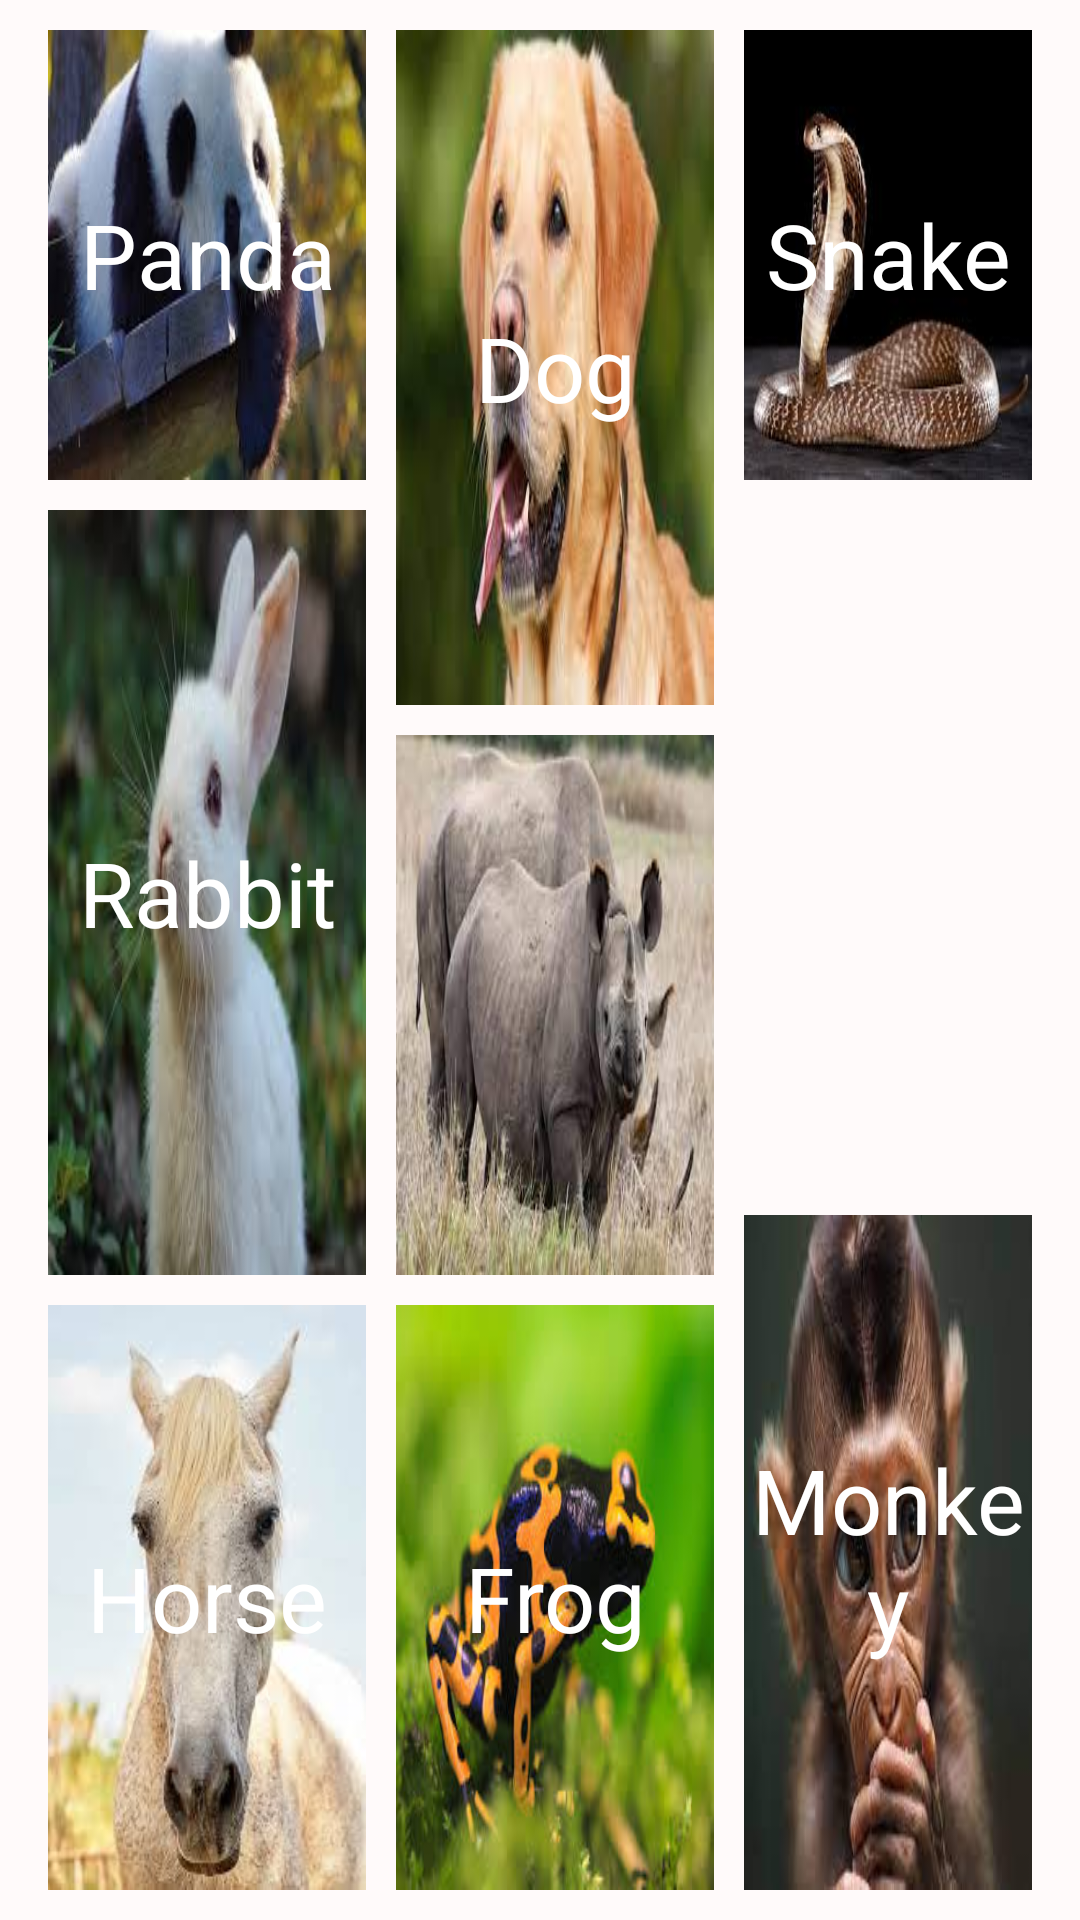

Reconstruct the res/layout file that produces this screen, plus the resources it refers to.
<!-- AndroidManifest.xml: application theme Theme.Location -->
<!-- res/layout/activity_demo.xml -->
<?xml version="1.0" encoding="utf-8"?>
<LinearLayout xmlns:android="http://schemas.android.com/apk/res/android"
    xmlns:tools="http://schemas.android.com/tools"
    android:layout_width="match_parent"
    android:layout_height="match_parent"
    android:layout_weight="3"
    android:background="#FFFAFA"
    android:orientation="horizontal"
    tools:context=".DemoActivity">

    <LinearLayout
        android:layout_width="0dp"
        android:layout_height="match_parent"
        android:layout_marginStart="16dp"
        android:layout_weight="1"
        android:orientation="vertical"
        android:weightSum="4">
        <TextView
            android:layout_width="match_parent"
            android:layout_height="0dp"
            android:layout_marginTop="10dp"
            android:layout_weight="1"
            android:text="Panda"
            android:textSize="30dp"
            android:gravity="center"
            android:textColor="@color/white"
            android:background="@drawable/img_5" />

        <TextView
            android:layout_width="match_parent"
            android:layout_height="0dp"
            android:layout_marginTop="10dp"
            android:text="Rabbit"
            android:gravity="center"
            android:textColor="@color/white"
            android:textSize="30dp"
            android:layout_weight="1.7"
            android:background="@drawable/img_7"
            tools:ignore="Suspicious0dp" />

        <TextView
            android:layout_width="match_parent"
            android:layout_height="0dp"
            android:layout_marginTop="10dp"
            android:text="Horse"
            android:textColor="@color/white"
            android:textSize="30dp"
            android:gravity="center"
            android:layout_marginBottom="10dp"
            android:layout_weight="1.3"
            android:background="@drawable/img_8" />
    </LinearLayout>

    <LinearLayout
        android:layout_width="0dp"
        android:layout_height="match_parent"
        android:layout_marginStart="10dp"
        android:layout_marginTop="10dp"
        android:layout_weight="1"
        android:orientation="vertical"
        android:weightSum="4">

        <TextView
            android:layout_width="match_parent"
            android:layout_height="0dp"
            android:layout_weight="1.5"
            android:text="Dog"
            android:textSize="30dp"
            android:gravity="center"
            android:textColor="@color/white"
            android:background="@drawable/img_3" />

        <TextView
            android:layout_width="match_parent"
            android:layout_height="0dp"
            android:layout_marginTop="10dp"
            android:layout_weight="1.2"
            android:background="@drawable/img_4"
            tools:ignore="Suspicious0dp" />

        <TextView
            android:layout_width="match_parent"
            android:layout_height="0dp"
            android:layout_marginTop="10dp"
            android:layout_marginBottom="10dp"
            android:layout_weight="1.3"
            android:text="Frog"
            android:textSize="30dp"
            android:textColor="@color/white"
            android:gravity="center"
            android:background="@drawable/img_9" />

    </LinearLayout>

    <LinearLayout
        android:layout_width="0dp"
        android:layout_height="match_parent"
        android:layout_weight="1"
        android:weightSum="4"
        android:layout_marginEnd="16dp"
        android:orientation="vertical">

        <TextView
            android:layout_width="match_parent"
            android:layout_height="0dp"
            android:layout_marginStart="10dp"
            android:layout_marginTop="10dp"
            android:layout_weight="1"
            android:text="Snake"
            android:textColor="@color/white"
            android:textSize="30dp"
            android:gravity="center"
            android:background="@drawable/img_2" />

        <TextView
            android:layout_width="match_parent"
            android:layout_height="0dp"
            android:layout_weight="1.5"
            android:background="@drawable/img"
            android:layout_marginStart="10dp"
            android:layout_marginTop="10dp"
            tools:ignore="Suspicious0dp" />
        <TextView
            android:layout_width="match_parent"
            android:layout_height="0dp"
            android:layout_weight="1.5"
            android:background="@drawable/img_1"
            android:layout_marginStart="10dp"
            android:layout_marginBottom="10dp"
            android:textSize="30dp"
            android:text="Monkey"
            android:textColor="@color/white"
            android:gravity="center"
            android:layout_marginTop="10dp"
            tools:ignore="Suspicious0dp" />
    </LinearLayout>
</LinearLayout>
<!-- resources referenced by this layout -->
<resources>
  <color name="white">#FFFFFFFF</color>
  <!-- drawable img_1: png bitmap (drawable, 92966 bytes) -->
  <!-- drawable img_2: png bitmap (drawable, 54047 bytes) -->
  <!-- drawable img_3: png bitmap (drawable, 119848 bytes) -->
  <!-- drawable img_4: png bitmap (drawable, 113899 bytes) -->
  <!-- drawable img_5: png bitmap (drawable, 119979 bytes) -->
  <!-- drawable img_7: png bitmap (drawable, 117002 bytes) -->
  <!-- drawable img_8: png bitmap (drawable, 91169 bytes) -->
  <!-- drawable img_9: png bitmap (drawable, 111273 bytes) -->
</resources>
